The GitHub repository lazyxgenius/hbridgefaultdetection contains a labelled image folder "New dataset" with 9 categories: no fault, fault type 1 variant a, fault type 1 variant b, fault type 2 variant a, fault type 2 variant b, fault type 3 variant a, fault type 3 variant b, fault type 4 variant a, fault type 4 variant b. Examples follow, each with its label.

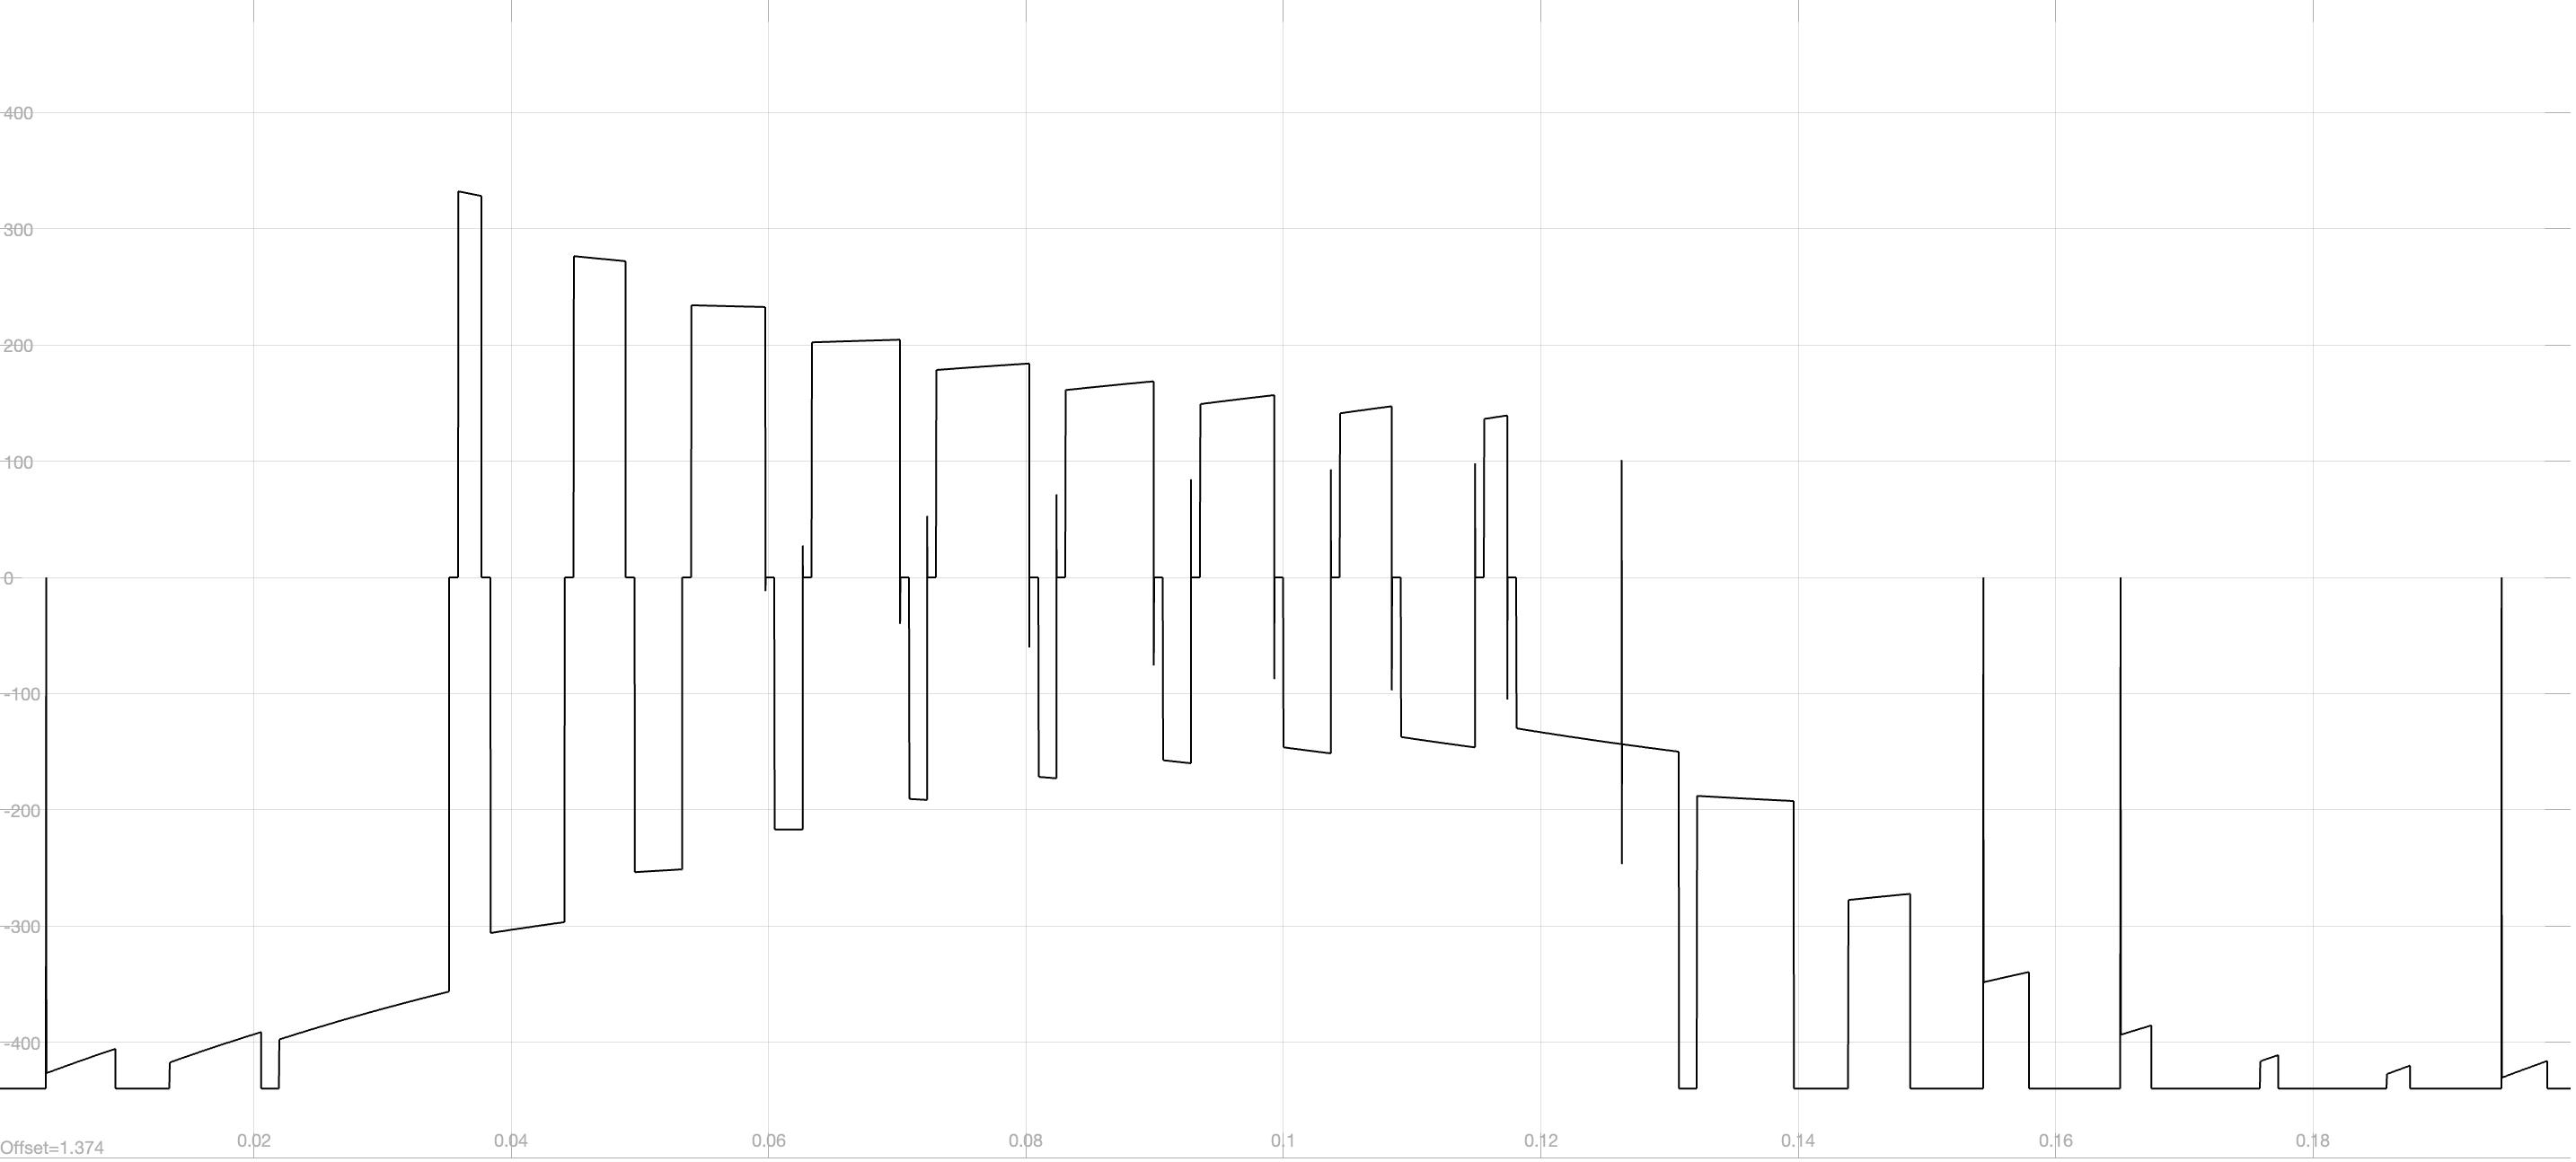
Label: fault type 1 variant a

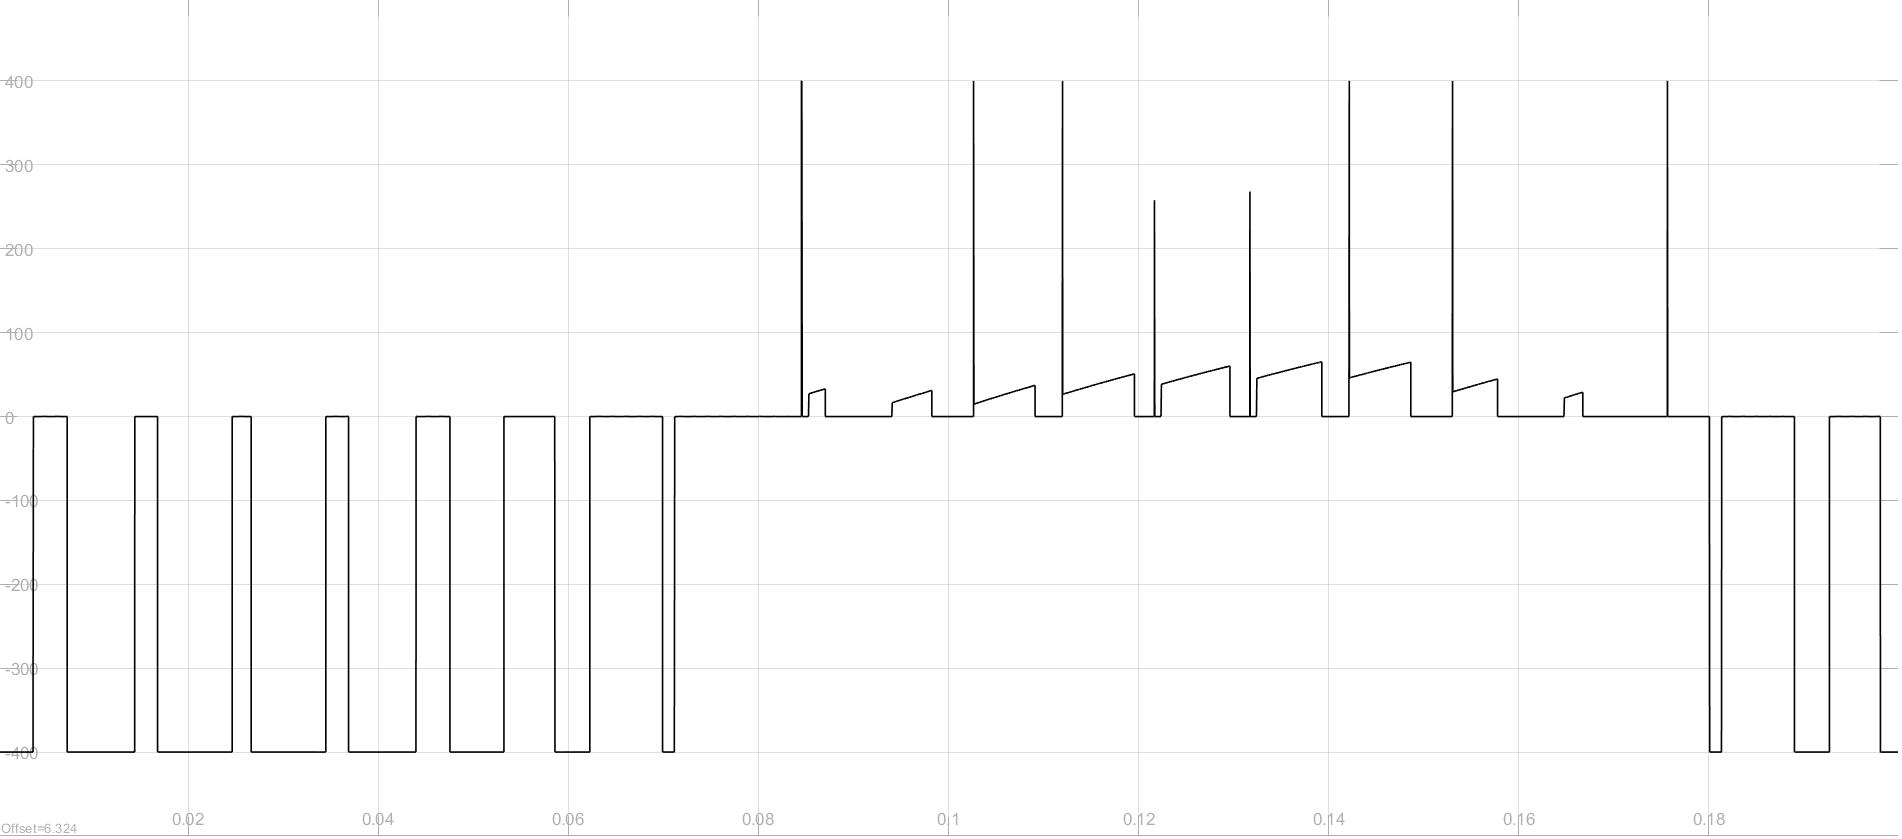
Label: fault type 4 variant a

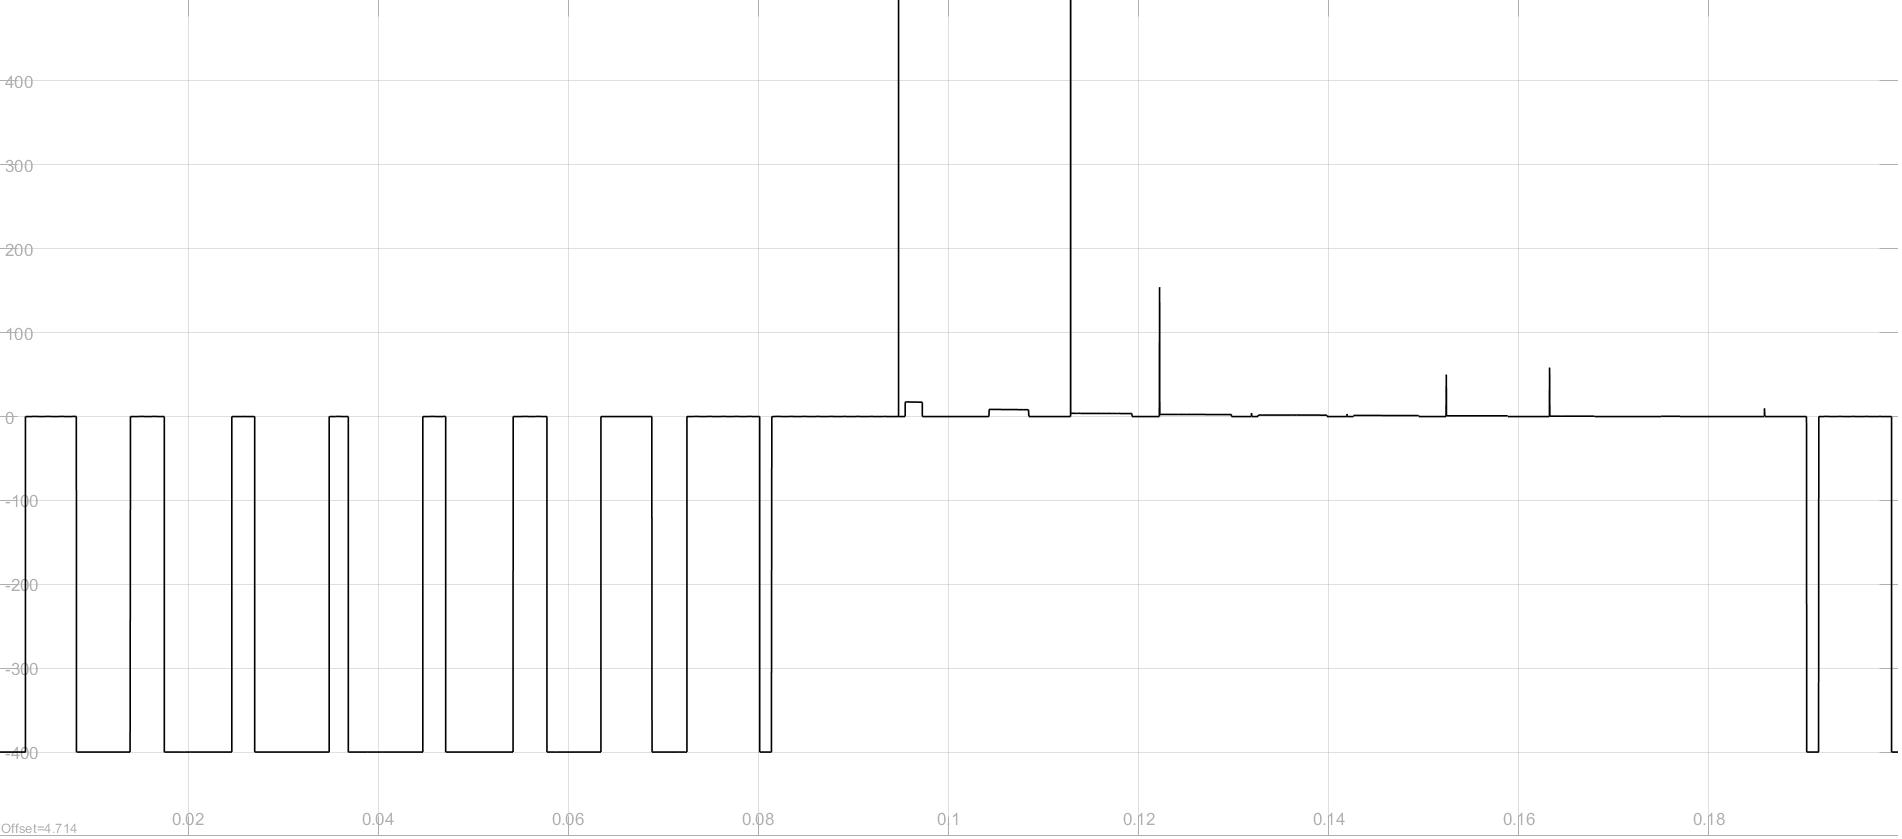
Label: fault type 4 variant b

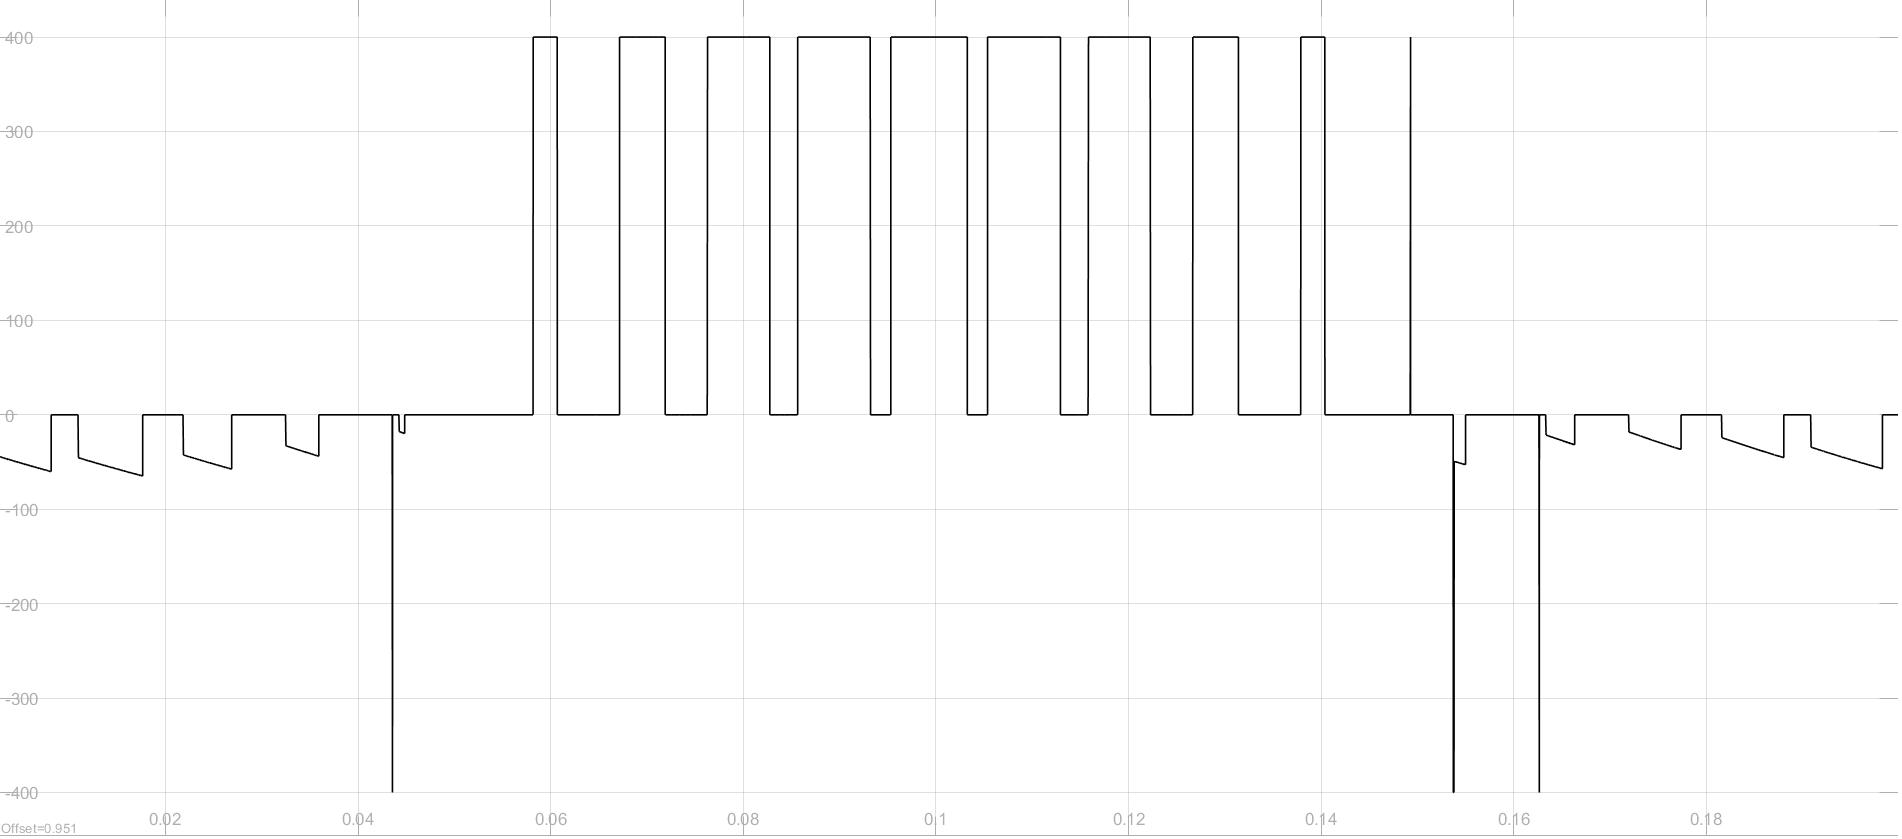
Label: fault type 2 variant a

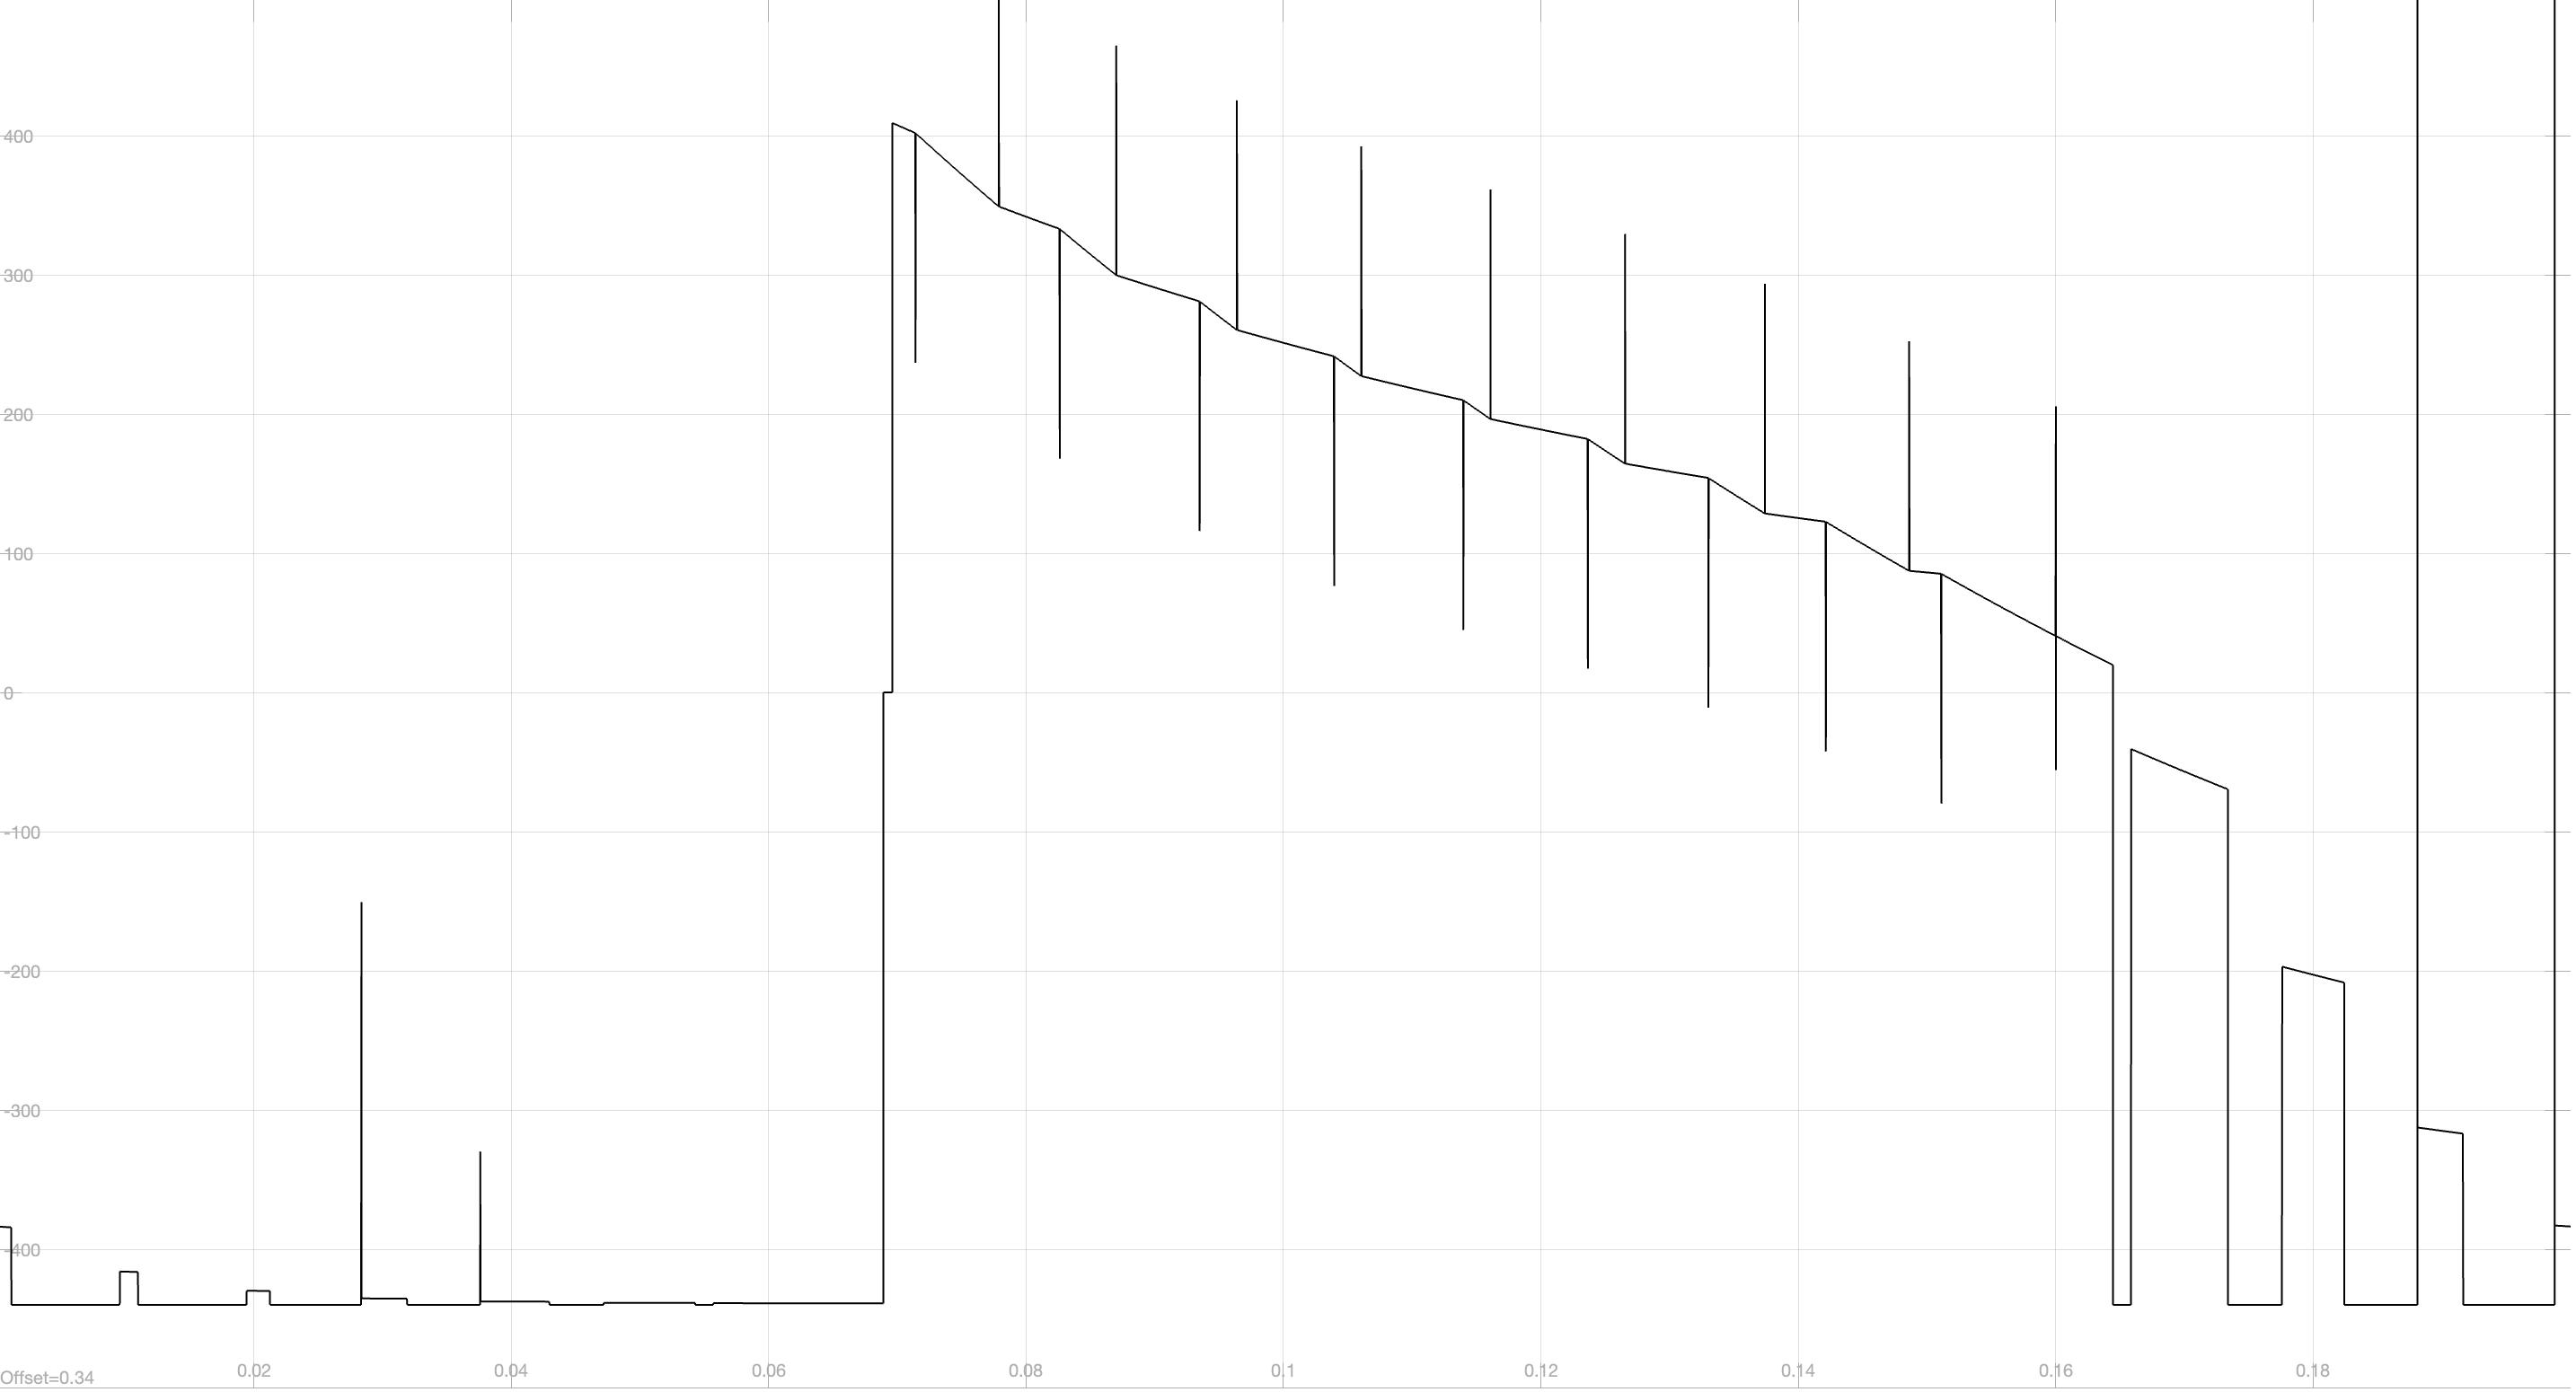
Label: fault type 1 variant b

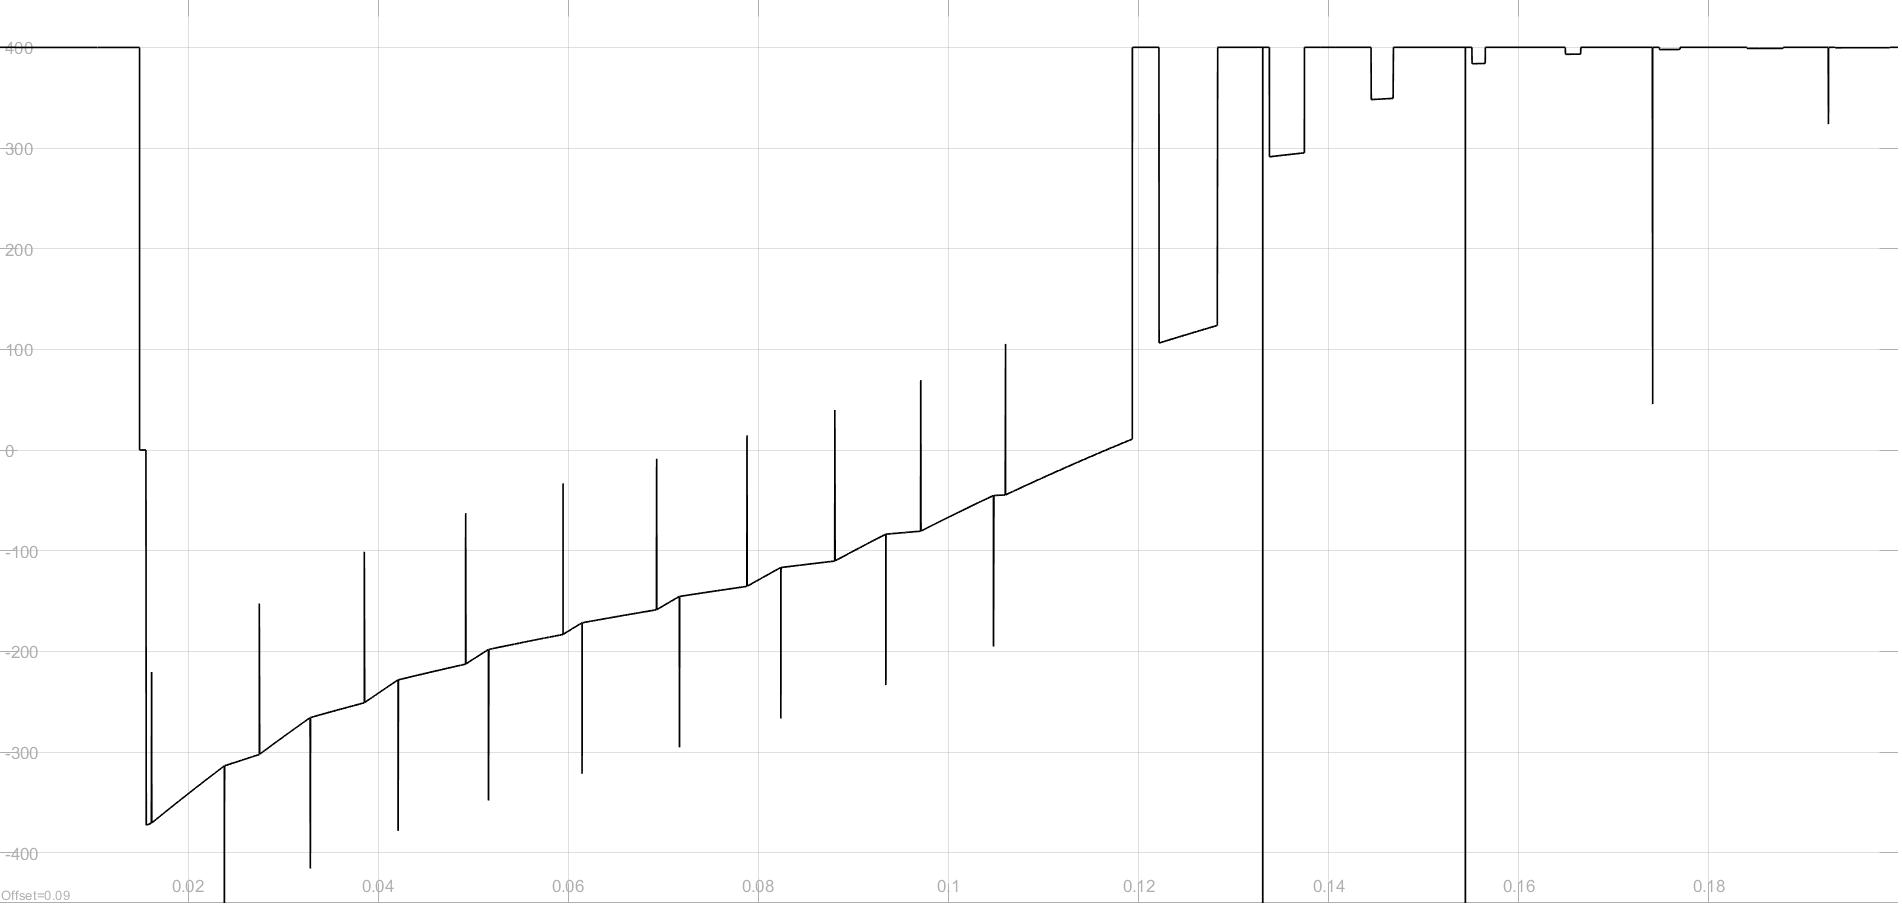
Label: fault type 3 variant b
